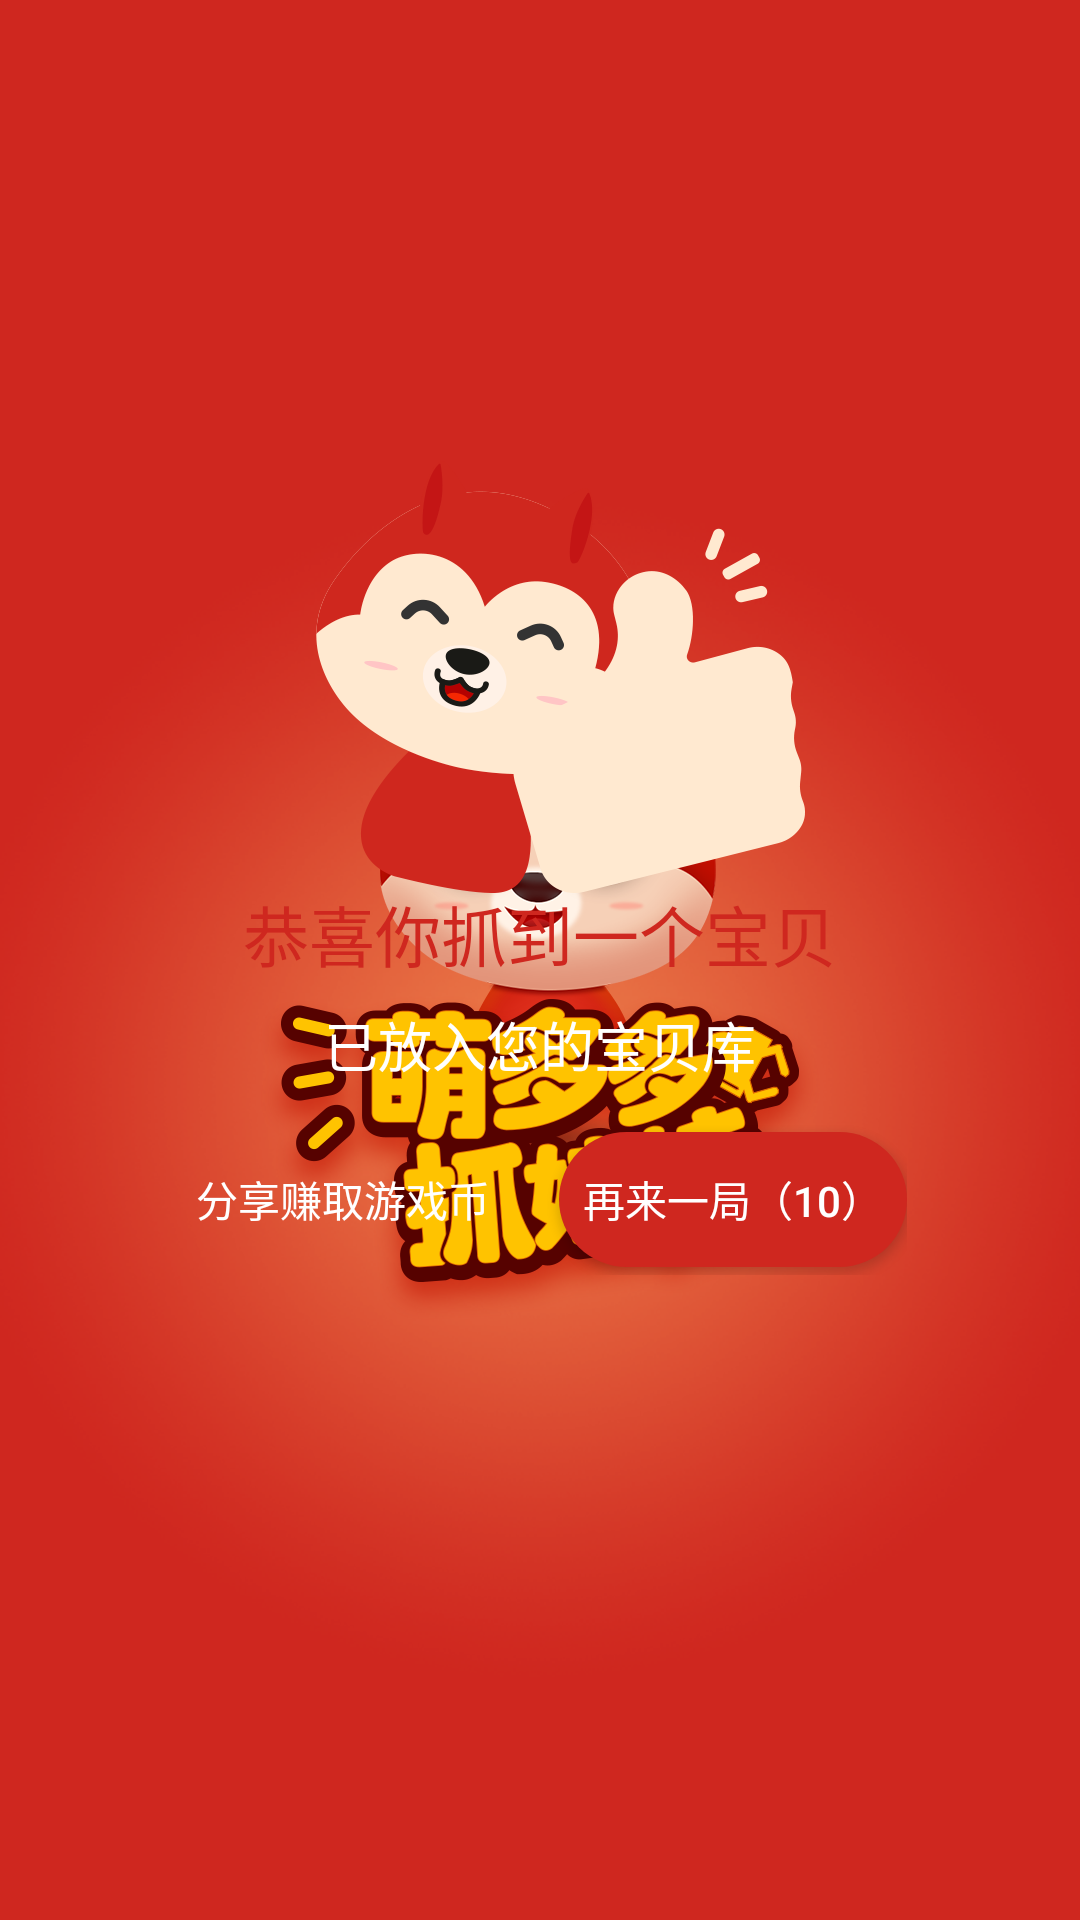

Android layout source for this screen:
<!-- AndroidManifest.xml: application theme AppTheme -->
<!-- res/layout/clip_doll_result_popup_window.xml -->
<?xml version="1.0" encoding="utf-8"?>
<RelativeLayout xmlns:android="http://schemas.android.com/apk/res/android"
                android:layout_width="match_parent"
                android:layout_height="wrap_content"
                android:weightSum="1">

    <View
        android:id="@+id/view_bg"
        android:layout_width="match_parent"
        android:layout_height="match_parent"
        android:alpha="0"
        android:background="@android:color/black"
        android:orientation="vertical"/>

    <RelativeLayout
        android:id="@+id/pop_layout"
        android:layout_width="match_parent"
        android:layout_height="wrap_content"
        android:layout_centerInParent="true"
        android:background="@android:color/transparent">

        <ImageView
            android:id="@+id/iv_clip_doll_result"
            android:layout_width="wrap_content"
            android:layout_height="wrap_content"
            android:layout_centerHorizontal="true"
            android:background="#00000000"
            android:scaleType="fitXY"
            android:src="@drawable/liveroom_image_happy"/>

        <ImageView
            android:id="@+id/iv_cancel"
            android:layout_width="wrap_content"
            android:layout_height="wrap_content"
            android:layout_alignParentRight="true"
            android:layout_marginRight="40dp"
            android:layout_marginTop="40dp"
            android:clickable="true"
            android:src="@drawable/icon_close"/>

        <TextView
            android:id="@+id/tv_clip_doll_result"
            android:layout_width="wrap_content"
            android:layout_height="wrap_content"
            android:layout_centerHorizontal="true"
            android:layout_marginTop="150dp"
            android:text="恭喜你抓到一个宝贝"
            android:textColor="@color/main_color"
            android:textSize="22sp"/>

        <TextView
            android:id="@+id/tv_clip_doll_desc"
            android:layout_width="wrap_content"
            android:layout_height="wrap_content"
            android:layout_centerHorizontal="true"
            android:layout_marginTop="190dp"
            android:text="已放入您的宝贝库"
            android:textColor="@color/pure_white_color"
            android:textSize="18sp"/>

        <LinearLayout
            android:layout_width="wrap_content"
            android:layout_height="50dp"
            android:layout_centerHorizontal="true"
            android:layout_marginTop="230dp"
            android:orientation="horizontal">

            <Button
                android:id="@+id/btn_go_to_invite"
                android:layout_width="wrap_content"
                android:layout_height="45dp"
                android:layout_gravity="center_vertical"
                android:background="@drawable/weixin_login_background"
                android:paddingLeft="8dp"
                android:paddingRight="8dp"
                android:text="分享赚取游戏币"
                android:textColor="@color/pure_white_color"/>

            <Button
                android:id="@+id/btn_try_aging"
                android:layout_width="wrap_content"
                android:layout_height="45dp"
                android:layout_gravity="center_vertical"
                android:layout_marginLeft="15dp"
                android:background="@drawable/background_invite_num_exchange_enable_yes"
                android:gravity="center"
                android:paddingLeft="8dp"
                android:paddingRight="8dp"
                android:text="再来一局（10）"
                android:textColor="@color/pure_white_color"/>

        </LinearLayout>

    </RelativeLayout>

</RelativeLayout>
<!-- resources referenced by this layout -->
<resources>
  <color name="main_color">#cf271f</color>
  <color name="pure_white_color">#ffffff</color>
  <!-- drawable background_invite_num_exchange_enable_yes (drawable) -->
  <?xml version="1.0" encoding="utf-8"?>
  <shape xmlns:android="http://schemas.android.com/apk/res/android"
         android:shape="rectangle">
      <size
          android:width="100dp"
          android:height="40dp"/>
      <solid android:color="@color/main_color"/>
      <corners android:radius="30dp"/>
  </shape>
  <!-- drawable liveroom_image_happy: png bitmap (drawable-xxhdpi, 34065 bytes) -->
  <style name="AppTheme" parent="Theme.AppCompat.Light.NoActionBar">
          
          <item name="colorPrimary">@color/colorPrimary</item>
          <item name="colorPrimaryDark">@color/background_color</item> 
          <item name="colorAccent">@color/main_color</item>
          <item name="android:windowBackground">@drawable/start_pic</item>
      </style>
  <color name="colorPrimary">#3F51B5</color>
  <color name="background_color">#f9f9f9</color>
  <!-- drawable start_pic: png bitmap (drawable-xxhdpi, 299720 bytes) -->
</resources>
